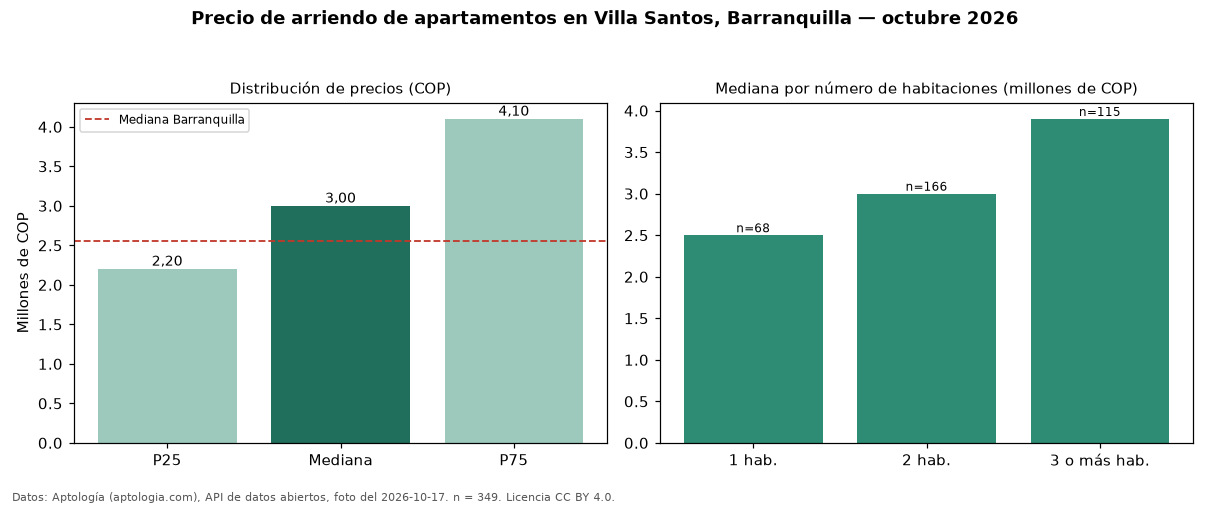

The file beside this chart, header and first rows:
seccion, metrica, valor_cop, n
precio, p25, 2202000, 349
precio, mediana, 3000000, 349
precio, p75, 4100000, 349
precio, minimo, 1200000, 349
precio, maximo, 18000000, 349
parqueadero, avisos_con_parqueadero, 329, 349
parqueadero, mediana_con_parqueadero, 3030000, 329
habitaciones, 1, 2500000, 68
habitaciones, 2, 3000000, 166
habitaciones, 3+, 3900000, 115
ciudad, mediana_ciudad, 2561500, 
fuente, fecha_foto, 2026-10-17, 
fuente, atribucion, https://www.aptologia.com/arriendo/barra…, 
